Photos from the image-classification dataset "cherry-leaves" in the GitHub repository BogdanFSD/ML5-Mildew-Detection. Its 2 classes are: healthy cut cherry leaf, powdery mildew cut cherry leaf.

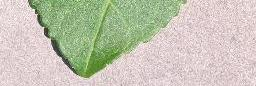
Label: healthy cut cherry leaf

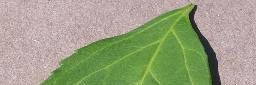
Label: healthy cut cherry leaf

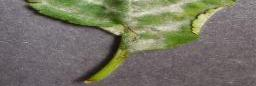
Label: powdery mildew cut cherry leaf

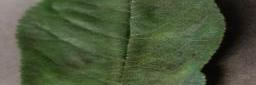
Label: powdery mildew cut cherry leaf

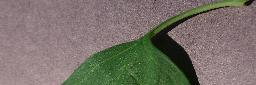
Label: healthy cut cherry leaf

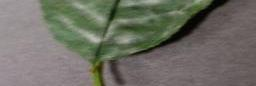
Label: powdery mildew cut cherry leaf
